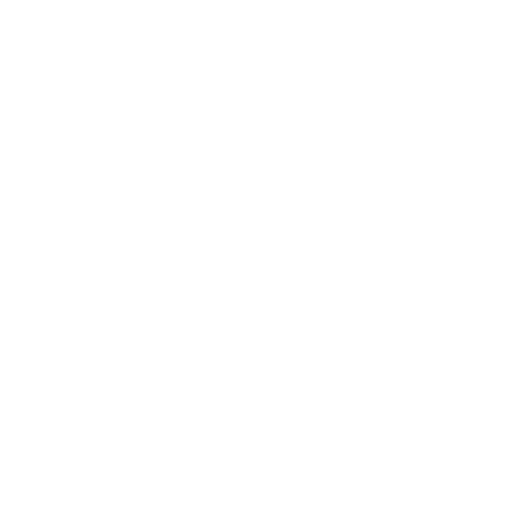
t = 0.00 s
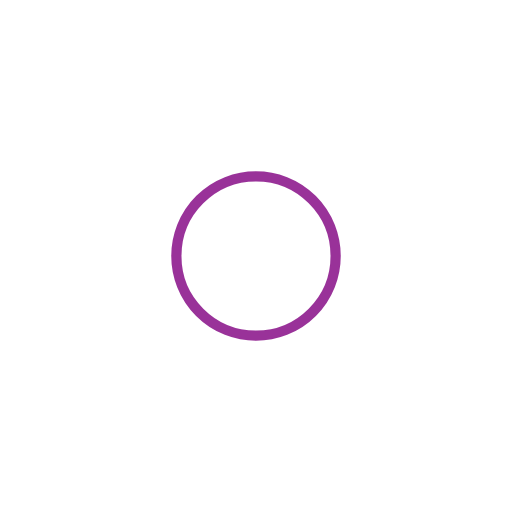
t = 0.25 s
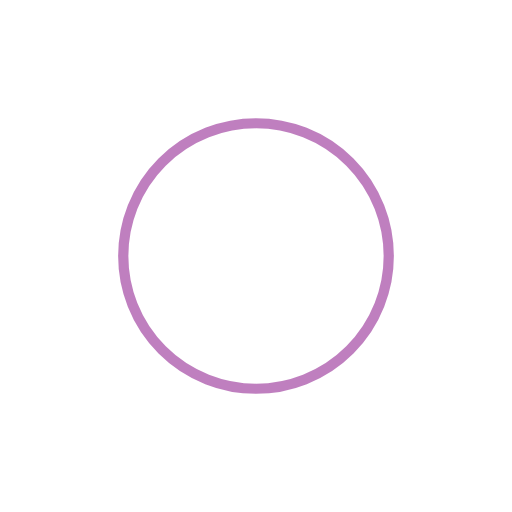
t = 0.50 s
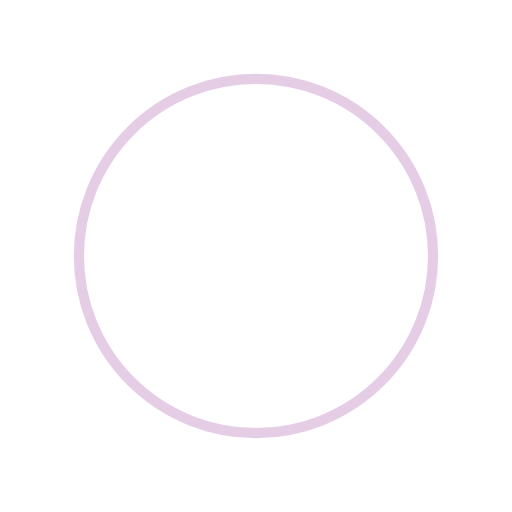
t = 0.75 s

The animated SVG that drew these frames (rendered in a browser with its animation timeline set to each time). Animation: 4 SMIL elements (animate=4); one cycle of 1.00 s, repeats indefinitely.

<svg xmlns="http://www.w3.org/2000/svg" viewBox="0 0 100 100" preserveAspectRatio="xMidYMid" width="200" height="200" style="shape-rendering: auto; display: block; background: transparent;" xmlns:xlink="http://www.w3.org/1999/xlink"><g><circle stroke-width="2" stroke="#800080" fill="none" r="0" cy="50" cx="50">
  <animate begin="0s" calcMode="spline" keySplines="0 0.2 0.8 1" keyTimes="0;1" values="0;40" dur="1s" repeatCount="indefinite" attributeName="r"></animate>
  <animate begin="0s" calcMode="spline" keySplines="0.2 0 0.8 1" keyTimes="0;1" values="1;0" dur="1s" repeatCount="indefinite" attributeName="opacity"></animate>
</circle><circle stroke-width="2" stroke="#ffffff" fill="none" r="0" cy="50" cx="50">
  <animate begin="-0.5s" calcMode="spline" keySplines="0 0.2 0.8 1" keyTimes="0;1" values="0;40" dur="1s" repeatCount="indefinite" attributeName="r"></animate>
  <animate begin="-0.5s" calcMode="spline" keySplines="0.2 0 0.8 1" keyTimes="0;1" values="1;0" dur="1s" repeatCount="indefinite" attributeName="opacity"></animate>
</circle><g></g></g><!-- [ldio] generated by https://loading.io --></svg>
